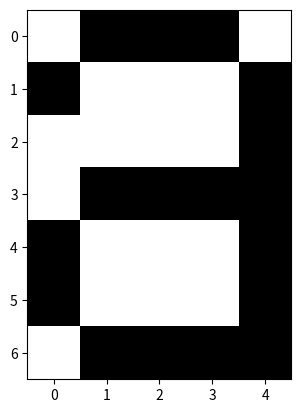

Recreate this plot in Python.
import numpy as np
import matplotlib.pyplot as plt

col_tar = (0, 0, 0)
col_bg  = (255, 255, 255)

letra_r = np.array([
    [col_bg[1], col_tar[1], col_tar[2], col_tar[2], col_bg[1]],
    [col_tar[1], col_bg[2], col_bg[1], col_bg[1], col_tar[2]],
    [col_bg[1], col_bg[1], col_bg[1], col_bg[1], col_tar[2]],
    [col_bg[1], col_tar[2], col_tar[2], col_tar[2], col_tar[2]],
    [col_tar[2], col_bg[1], col_bg[1], col_bg[1], col_tar[2]],
    [col_tar[2], col_bg[1], col_bg[1], col_bg[1], col_tar[2]],
    [col_bg[1], col_tar[2], col_tar[2], col_tar[2], col_tar[2]]
], dtype=np.uint8)

letra_g = np.array([
    [col_bg[2], col_tar[2], col_tar[0], col_tar[0], col_bg[2]],
    [col_tar[2], col_bg[0], col_bg[2], col_bg[2], col_tar[0]],
    [col_bg[2], col_bg[2], col_bg[2], col_bg[2], col_tar[0]],
    [col_bg[2], col_tar[0], col_tar[0], col_tar[0], col_tar[0]],
    [col_tar[0], col_bg[2], col_bg[2], col_bg[2], col_tar[0]],
    [col_tar[0], col_bg[2], col_bg[2], col_bg[2], col_tar[0]],
    [col_bg[2], col_tar[0], col_tar[0], col_tar[0], col_tar[0]]
], dtype=np.uint8)

letra_b = np.array([
    [col_bg[2], col_tar[2], col_tar[1], col_tar[1], col_bg[2]],
    [col_tar[2], col_bg[1], col_bg[2], col_bg[2], col_tar[1]],
    [col_bg[2], col_bg[2], col_bg[2], col_bg[2], col_tar[1]],
    [col_bg[2], col_tar[1], col_tar[1], col_tar[1], col_tar[1]],
    [col_tar[1], col_bg[2], col_bg[2], col_bg[2], col_tar[1]],
    [col_tar[1], col_bg[2], col_bg[2], col_bg[2], col_tar[1]],
    [col_bg[2], col_tar[1], col_tar[1], col_tar[1], col_tar[1]]
], dtype=np.uint8)

letra = np.stack((letra_r, letra_g, letra_b), axis=2)

plt.imshow(letra)
plt.show()